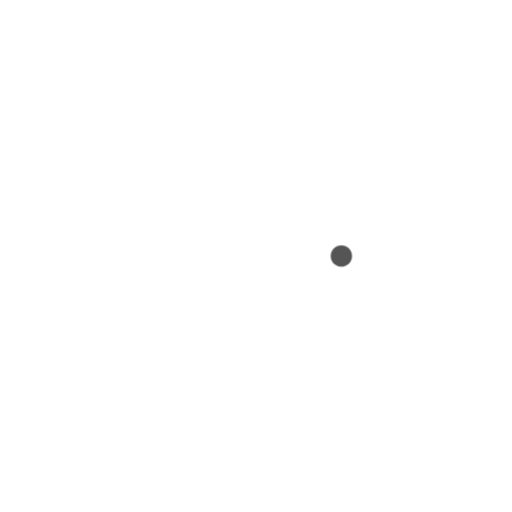
t = 0.00 s
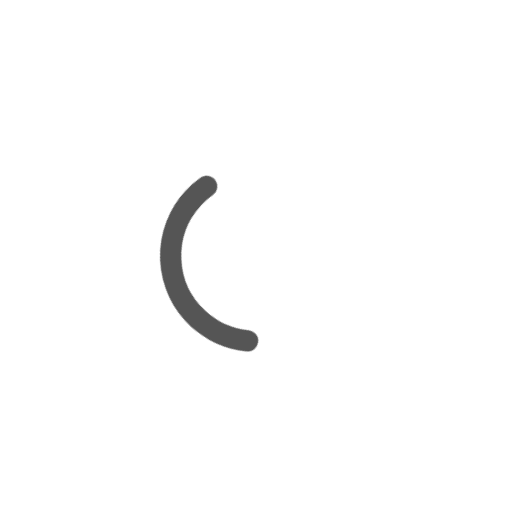
t = 0.24 s
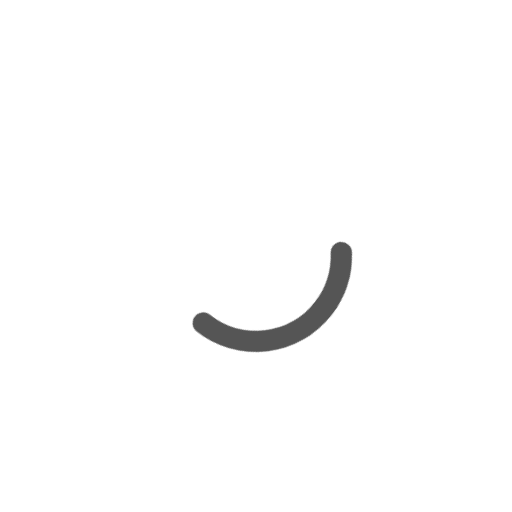
t = 0.71 s
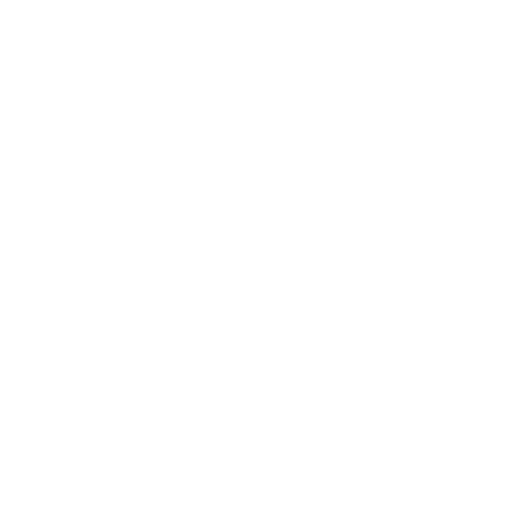
t = 0.95 s
t = 1.43 s: frame unchanged from t = 0.95 s, image omitted
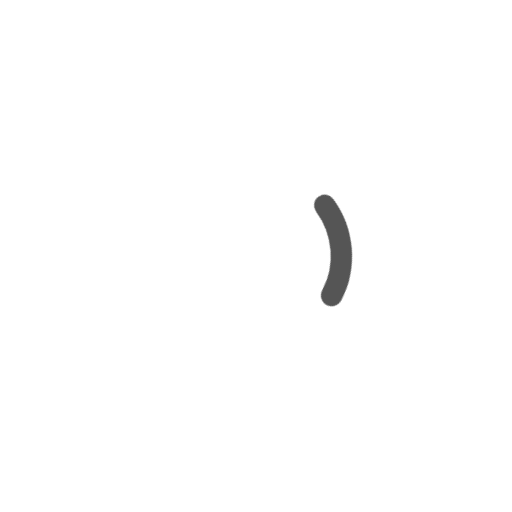
t = 1.66 s

The animated SVG that drew these frames (rendered in a browser with its animation timeline set to each time). Animation: 2 CSS @keyframes rules; one cycle of 2.00 s, repeats indefinitely.

<svg className='z-1' width="24" height="24" stroke="#555" viewBox="0 0 24 24" xmlns="http://www.w3.org/2000/svg"><style>.spinner_V8m1{transform-origin:center;animation:spinner_zKoa 2s linear infinite}.spinner_V8m1 circle{stroke-linecap:round;animation:spinner_YpZS 1.5s ease-in-out infinite}@keyframes spinner_zKoa{100%{transform:rotate(360deg)}}@keyframes spinner_YpZS{0%{stroke-dasharray:0 150;stroke-dashoffset:0}47.5%{stroke-dasharray:42 150;stroke-dashoffset:-16}95%,100%{stroke-dasharray:42 150;stroke-dashoffset:-59}}</style><g class="spinner_V8m1"><circle cx="12" cy="12" r="4" fill="none" stroke-width="1"></circle></g></svg>
